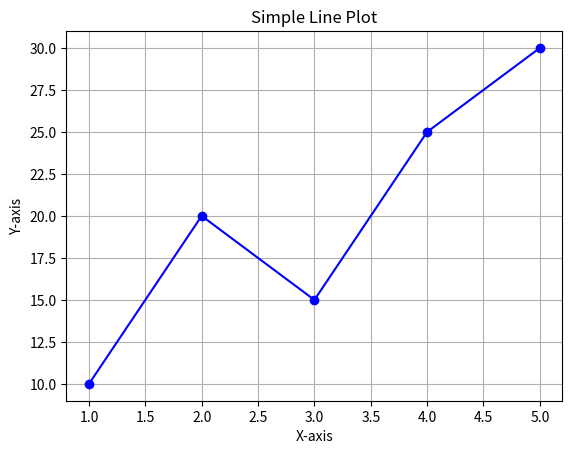

Generate this figure with matplotlib:
import matplotlib.pyplot as plt

x = [1, 2, 3, 4, 5]
y = [10, 20, 15, 25, 30]

plt.plot(x, y, marker='o', linestyle='-', color='b')

plt.xlabel('X-axis')
plt.ylabel('Y-axis')
plt.title('Simple Line Plot')
plt.grid(True)

plt.show()